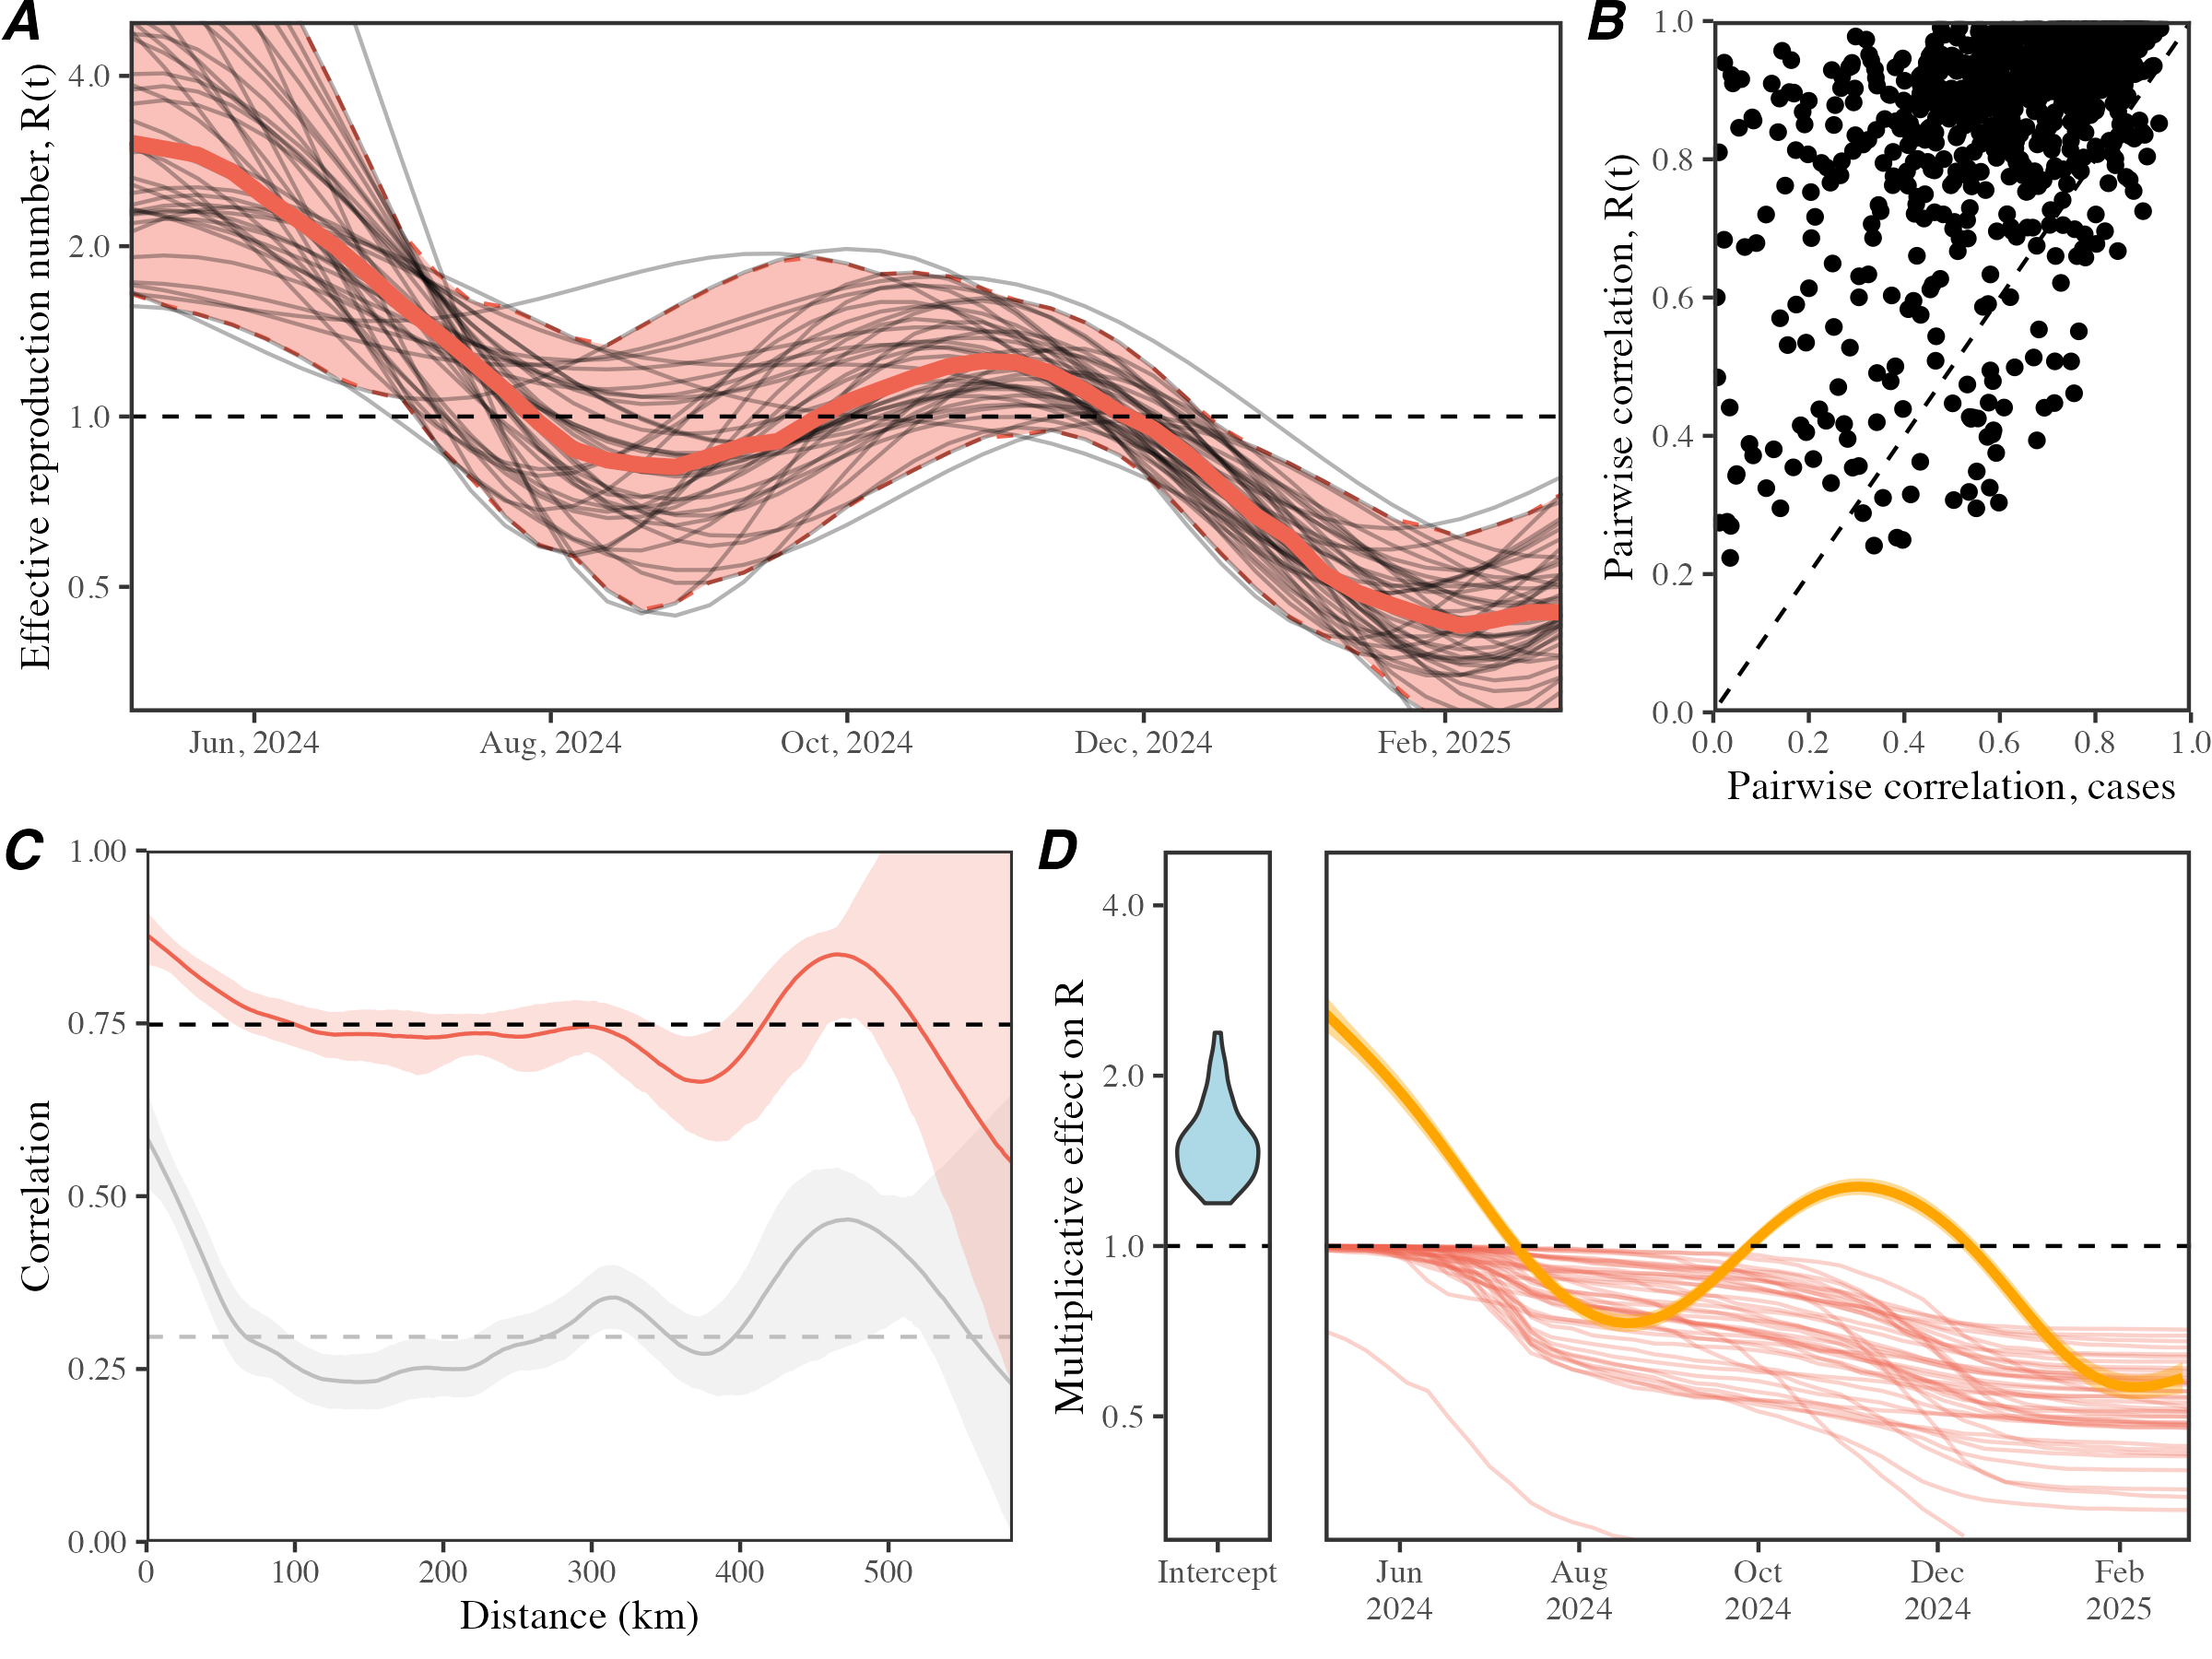

Here is the R script that generated this plot:
library(dplyr)
library(mgcv)
library(ggplot2); theme_set(theme_bw(base_family = "Times"))
library(egg)
library(gridExtra)
source("../script/script_data.R")

load("../analysis_synchrony/analysis_synchrony.rda")
load("../analysis_synchrony/analysis_synchrony_Rt_nb_db.rda")

analysis_R_t <- read.csv("../analysis_R_t/analysis_R_t_nb_db.csv") %>%
  merge(population) %>%
  group_by(region) %>%
  arrange(region, time) %>%
  mutate(
    ccases=cumsum(cases)/pop
  )

analysis_R_t_filter <- analysis_R_t %>%
  group_by(region) %>%
  filter(
    sum(cases) > 400,
    time >= 2024 + (5-1)/12, # may
    time < 2025 + (3-1)/12 # march
  )

analysis_R_t_filter_summ <- analysis_R_t_filter %>%
  group_by(time) %>%
  summarize(
    median=median(R),
    lwr=quantile(R, 0.025),
    upr=quantile(R, 0.975)
  )

g1 <- ggplot(analysis_R_t_filter) +
  geom_ribbon(data=analysis_R_t_filter_summ, 
            aes(time, ymin=lwr, ymax=upr), color="#EF6351", fill="#EF6351", 
            alpha=0.4, lty=2) +
  geom_line(aes(time, R, group=region), alpha=0.3) +
  geom_line(data=analysis_R_t_filter_summ, 
            aes(time, median), color="#EF6351", lwd=2) +
  geom_hline(yintercept=1, lty=2) +
  scale_x_continuous(expand=c(0, 0),
                     breaks=month_break,
                     labels=month_label) +
  scale_y_log10("Effective reproduction number, R(t)", expand=c(0, 0),
                breaks=c(0.5, 1, 2, 4)) +
  coord_cartesian(ylim=c(0.3, 5)) +
  theme(
    panel.grid = element_blank(),
    panel.border = element_rect(linewidth=1),
    axis.title.x = element_blank()
  )

regionvec <- unique(analysis_R_t_filter$region)
Nregion <- length(regionvec)

corvec_Rt <- corvec_cases <- rep(0, Nregion*(Nregion-1)/2)

counter <- 1

for (i in 1:(Nregion-1)) {
  dd_i <- analysis_R_t_filter %>%
    filter(region==regionvec[i])
  for (j in (i+1):Nregion) {
    dd_j <- analysis_R_t_filter %>%
      filter(region==regionvec[j])
    
    corvec_Rt[counter] <- cor(dd_i$R,
                              dd_j$R)
    
    corvec_cases[counter] <- cor(log(dd_i$cases+1),
                                 log(dd_j$cases+1))
    
    counter <- counter + 1
  }
}

cordata <- data.frame(
  corvec_Rt=corvec_Rt,
  corvec_cases=corvec_cases
)

sum(cordata$corvec_Rt>cordata$corvec_cases)
nrow(cordata) 

g2 <- ggplot(cordata) +
  geom_point(aes(corvec_cases, corvec_Rt)) +
  geom_abline(lty=2) +
  scale_x_continuous("Pairwise correlation, cases", limits=c(0, 1), expand=c(0,0),
                     breaks=c(0, 0.2, 0.4, 0.6, 0.8, 1)) +
  scale_y_continuous("Pairwise correlation, R(t)", limits=c(0, 1), expand=c(0,0),
                     breaks=c(0, 0.2, 0.4, 0.6, 0.8, 1))  +
  theme(
    panel.grid = element_blank(),
    panel.border = element_rect(linewidth=1)
  )

gfit <- gam(log(R)~-1+region+ccases+s(time), data=analysis_R_t_filter)
gfit_summ <- summary(gfit)

intercept <- data.frame(
  intercept=head(gfit_summ$p.coeff, -1)
)

newdata <- data.frame(
  time=seq(min(analysis_R_t_filter$time), max(analysis_R_t_filter$time), by=0.01),
  ccases=0,
  region="강원-원주시"
)

gfit_pred <- predict(gfit, newdata=newdata, type = "terms", se.fit = TRUE)

gfit_data <- data.frame(
  time=newdata$time,
  pred=gfit_pred$fit[,3],
  upr=gfit_pred$fit[,3]+1.96*gfit_pred$se.fit[,3],
  lwr=gfit_pred$fit[,3]-1.96*gfit_pred$se.fit[,3]
)

analysis_synchrony_Rt_nb_db[1,]$cbar
analysis_synchrony[1,]$cbar

g3 <- ggplot(analysis_synchrony_Rt_nb_db) +
  geom_ribbon(data=analysis_synchrony, aes(dist, ymin=lwr, ymax=upr), alpha=0.2, fill="gray") +
  geom_line(data=analysis_synchrony, aes(dist, median), color="gray") +
  geom_hline(data=analysis_synchrony[1,], aes(yintercept=cbar), lty=2, col="gray") +
  geom_ribbon(aes(dist, ymin=lwr, ymax=upr), alpha=0.2, fill="#EF6351") +
  geom_line(aes(dist, median), color="#EF6351") +
  geom_hline(data=analysis_synchrony_Rt_nb_db[1,], aes(yintercept=cbar), lty=2) +
  scale_x_continuous("Distance (km)", expand=c(0, 0)) +
  scale_y_continuous("Correlation", expand=c(0, 0)) +
  coord_cartesian(ylim=c(0, 1)) +
  theme(
    panel.grid = element_blank(),
    panel.border = element_rect(linewidth=0.7),
    legend.position = "none"
  )

g4 <- ggplot(intercept) +
  geom_violin(aes(x="Intercept", y=exp(intercept)), fill="lightblue") +
  geom_hline(yintercept=1, lty=2) +
  scale_y_log10("Multiplicative effect on R",
                breaks=c(0.5, 1, 2, 4), 
                limits=c(0.3, 5),
                expand=c(0, 0)) +
  theme(
    panel.grid = element_blank(),
    panel.border = element_rect(linewidth=1),
    axis.title.x = element_blank()
  )

g5 <- ggplot(analysis_R_t_filter) +
  geom_line(aes(time, exp(ccases*tail(gfit_summ$p.coeff, 1)), group=region), col="#EF6351",
            alpha=0.3) +
  geom_ribbon(data=gfit_data, aes(time, ymin=exp(lwr), ymax=exp(upr)), fill="orange", alpha=0.4) +
  geom_line(data=gfit_data, aes(time, exp(pred)), col="orange", lwd=1.2) +
  geom_hline(yintercept=1, lty=2) +
  scale_x_continuous(expand=c(0, 0),
                     breaks=month_break,
                     labels=month_label_nl) +
  scale_y_log10("Multiplicative effect on R",
                breaks=c(0.5, 1, 2, 4), 
                limits=c(0.3, 5),
                expand=c(0, 0)) +
  theme(
    panel.grid = element_blank(),
    panel.border = element_rect(linewidth=1),
    axis.title.x = element_blank(),
    axis.title.y = element_blank(),
    axis.text.y = element_blank(),
    axis.ticks.y = element_blank()
  )

gcomb1 <- ggarrange(g1, g2, nrow=1, labels=c("A", "B"), widths=c(3, 1))
gcomb2 <- ggarrange(g3, g4, g5, nrow=1, widths=c(8, 1,8), labels=c("C", "D", ""))

gfinal <- arrangeGrob(gcomb1, gcomb2, ncol=1)

ggsave("figure_R_t_nb_db.pdf", gfinal, width=8, height=6)
ggsave("figure_R_t_nb_db.png", gfinal, width=8, height=6)
